Photos from the image-classification dataset "dataset2-predictions" in the GitHub repository afinch99/Blood-Cell-Classification. Its 4 classes are: eosinophil, lymphocyte, monocyte, neutrophil.

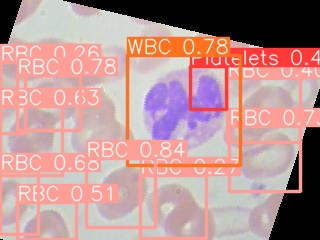
Label: neutrophil

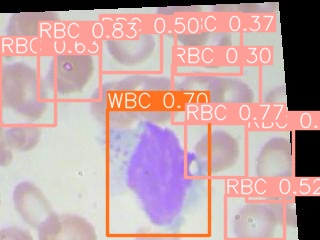
Label: monocyte

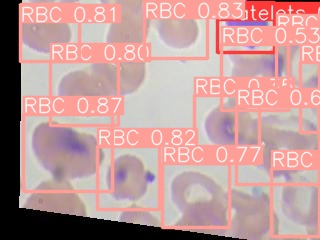
Label: lymphocyte

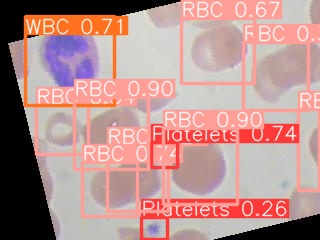
Label: eosinophil

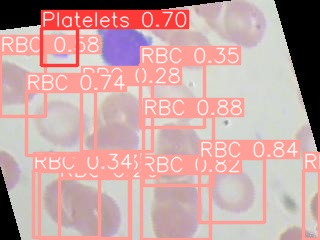
Label: lymphocyte

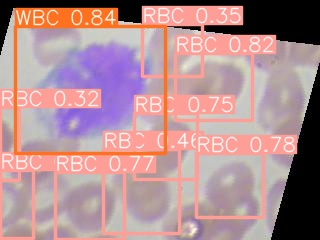
Label: monocyte
